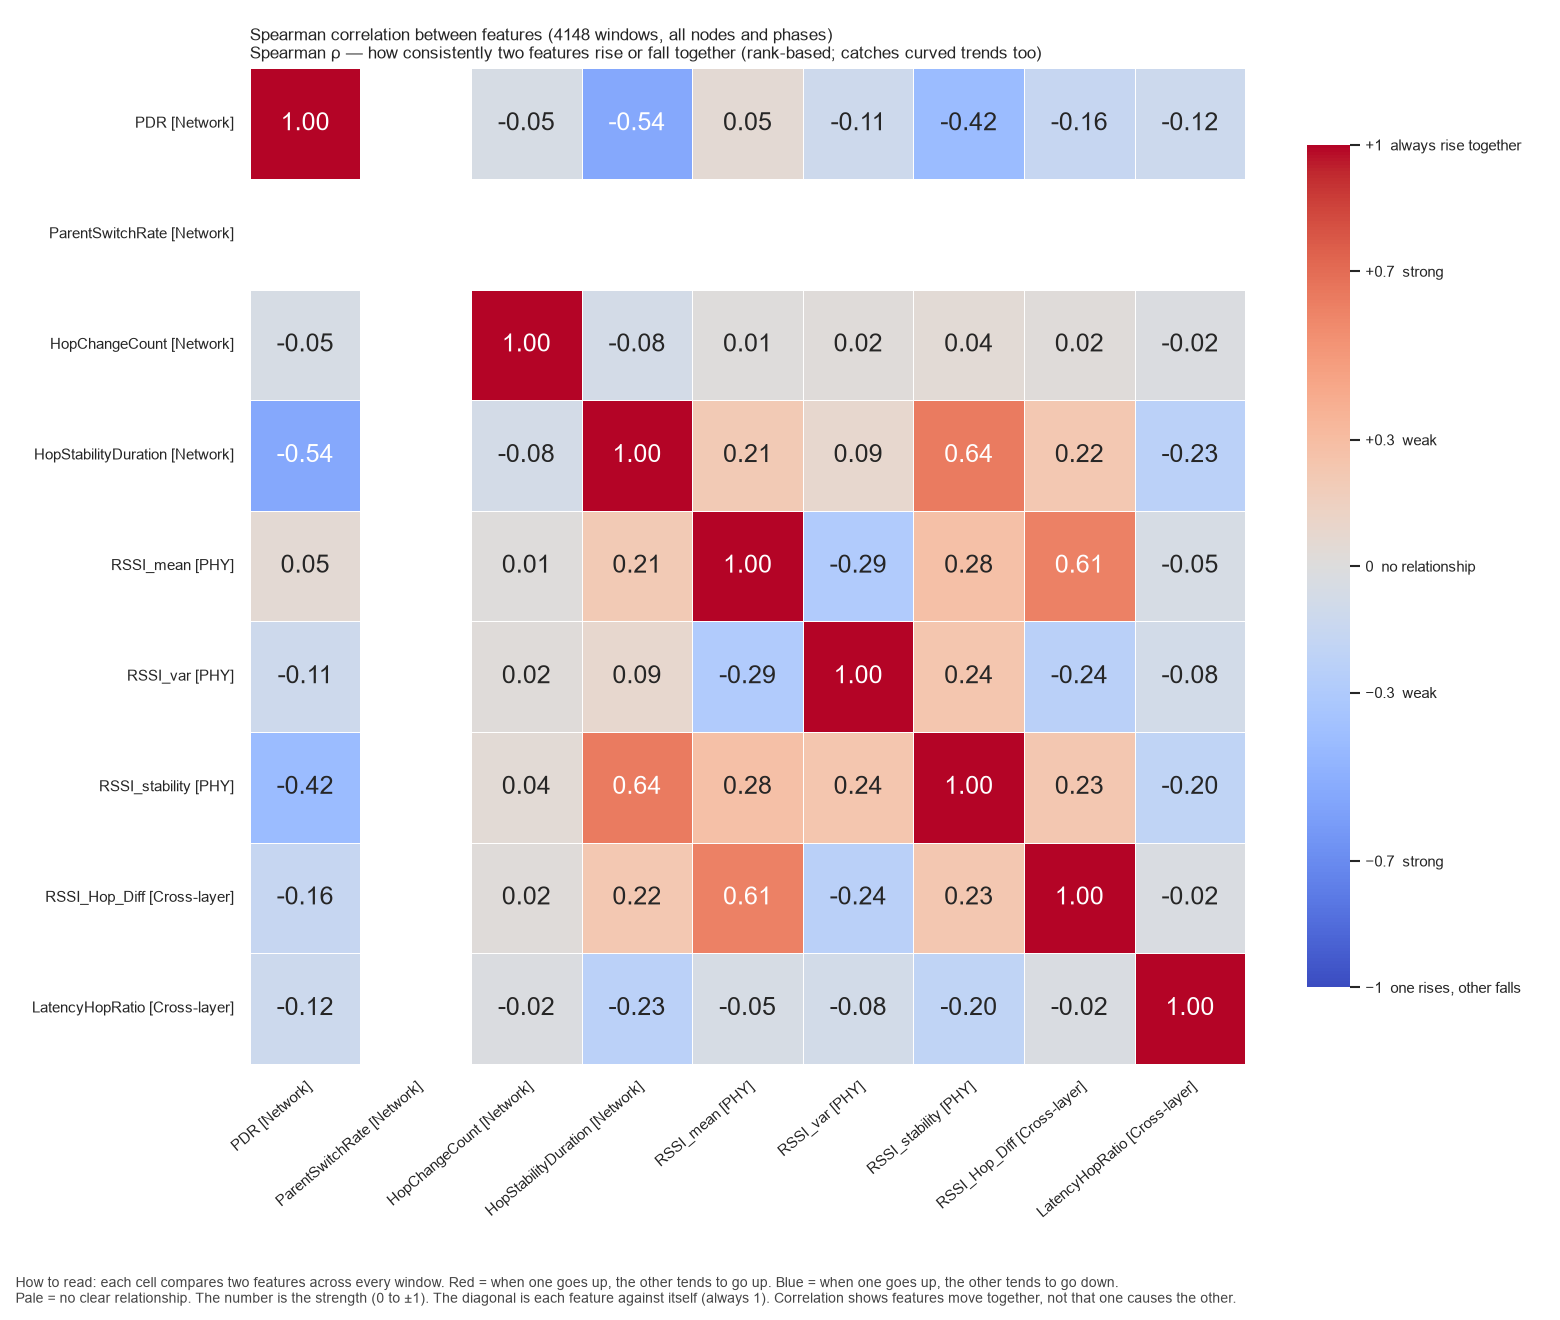

Values plotted in this chart, from the file beside it:
, PDR, ParentSwitchRate, HopChangeCount, HopStabilityDuration, RSSI_mean, RSSI_var, RSSI_stability, RSSI_Hop_Diff, LatencyHopRatio
PDR, 1.0, , -0.05297, -0.5393, 0.05187, -0.1103, -0.4181, -0.164, -0.1215
ParentSwitchRate, , , , , , , , , 
HopChangeCount, -0.05297, , 1.0, -0.0762, 0.0134, 0.01596, 0.03976, 0.02264, -0.02191
HopStabilityDuration, -0.5393, , -0.0762, 1.0, 0.2063, 0.08553, 0.6403, 0.2199, -0.228
RSSI_mean, 0.05187, , 0.0134, 0.2063, 1.0, -0.2915, 0.2769, 0.6098, -0.04746
RSSI_var, -0.1103, , 0.01596, 0.08553, -0.2915, 1.0, 0.2351, -0.2394, -0.08424
RSSI_stability, -0.4181, , 0.03976, 0.6403, 0.2769, 0.2351, 1.0, 0.2271, -0.1997
RSSI_Hop_Diff, -0.164, , 0.02264, 0.2199, 0.6098, -0.2394, 0.2271, 1.0, -0.02434
LatencyHopRatio, -0.1215, , -0.02191, -0.228, -0.04746, -0.08424, -0.1997, -0.02434, 1.0
